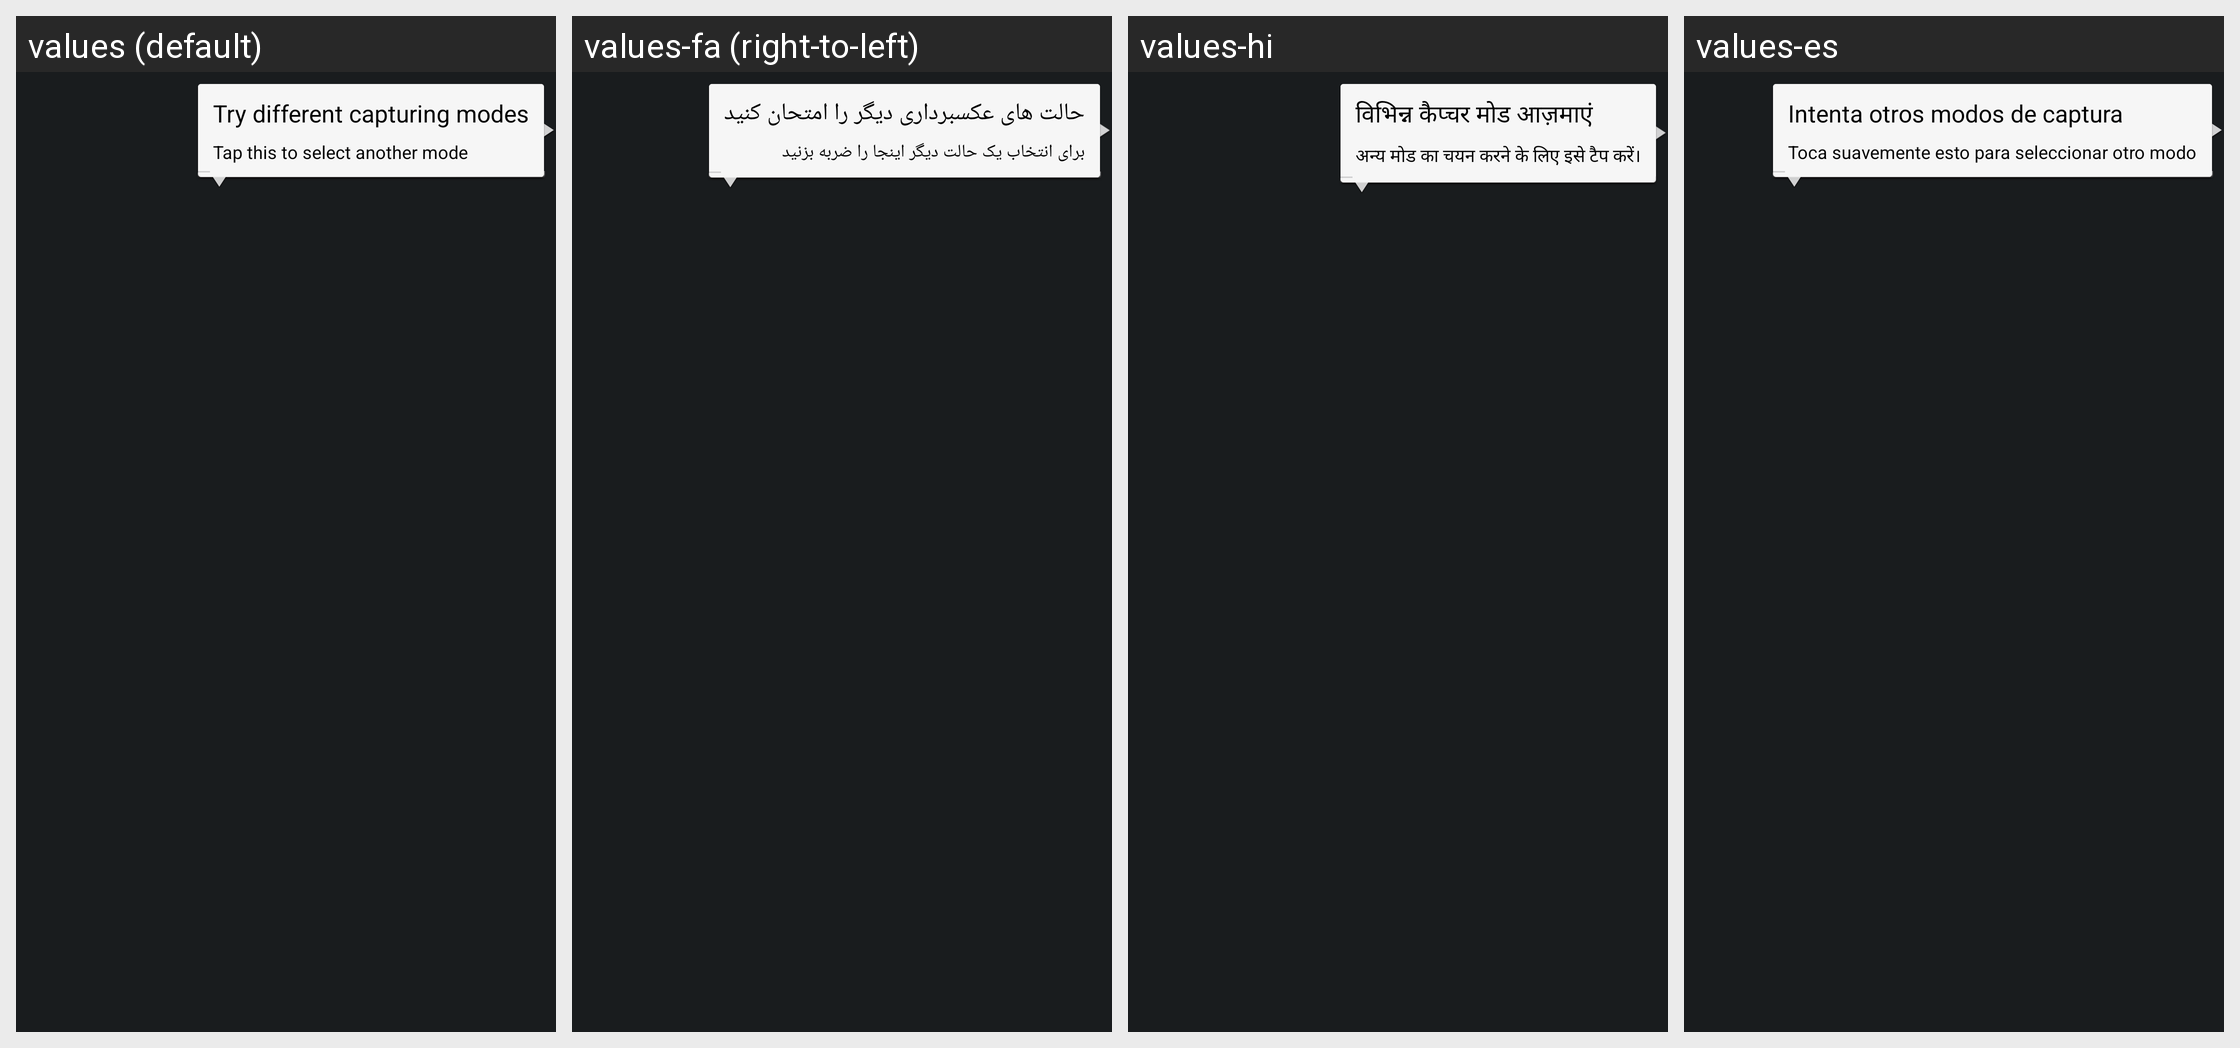

The Android screen above is rendered under several locales of the same app. Produce the string resources it draws, with the default and per-locale values.
Android screen res/layout/balloon_tips.xml rendered under 4 locales, left to right: values (default), values-fa (right-to-left), values-hi, values-es. Device: Nexus 5 (rendered at 1080×1920; each locale shown at half size, 540×960, under a caption strip naming it); theme android:Theme.DeviceDefault.NoActionBar.Fullscreen.
Other locales in the repository, not shown: values-ar, values-bg, values-bn, values-ca, values-cs, values-da, values-de, values-en, values-en-rUS, values-es-rES, values-fi, values-fr, values-hr, values-hu, values-in, values-iw, values-ka, values-mk, values-mr, values-nb, values-pa, values-pt-rBR, values-ro, values-sk, values-su, values-sv, values-ta, values-tl, values-tt, values-uk.
Strings drawn on this screen, with the default value and each locale's value (text and hints the layout hard-codes, and strings that could not be matched under every locale, appear in the picture but are not listed):

cam_strings_balloon_tips_modeselector_title_txt
  values: Try different capturing modes
  values-fa: حالت های عکسبرداری دیگر را امتحان کنید
  values-hi: विभिन्न कैप्चर मोड आज़माएं
  values-es: Intenta otros modos de captura

cam_strings_balloon_tips_modeselector_txt
  values: Tap this to select another mode
  values-fa: برای انتخاب یک حالت دیگر اینجا را ضربه بزنید
  values-hi: अन्य मोड का चयन करने के लिए इसे टैप करें।
  values-es: Toca suavemente esto para seleccionar otro modo
